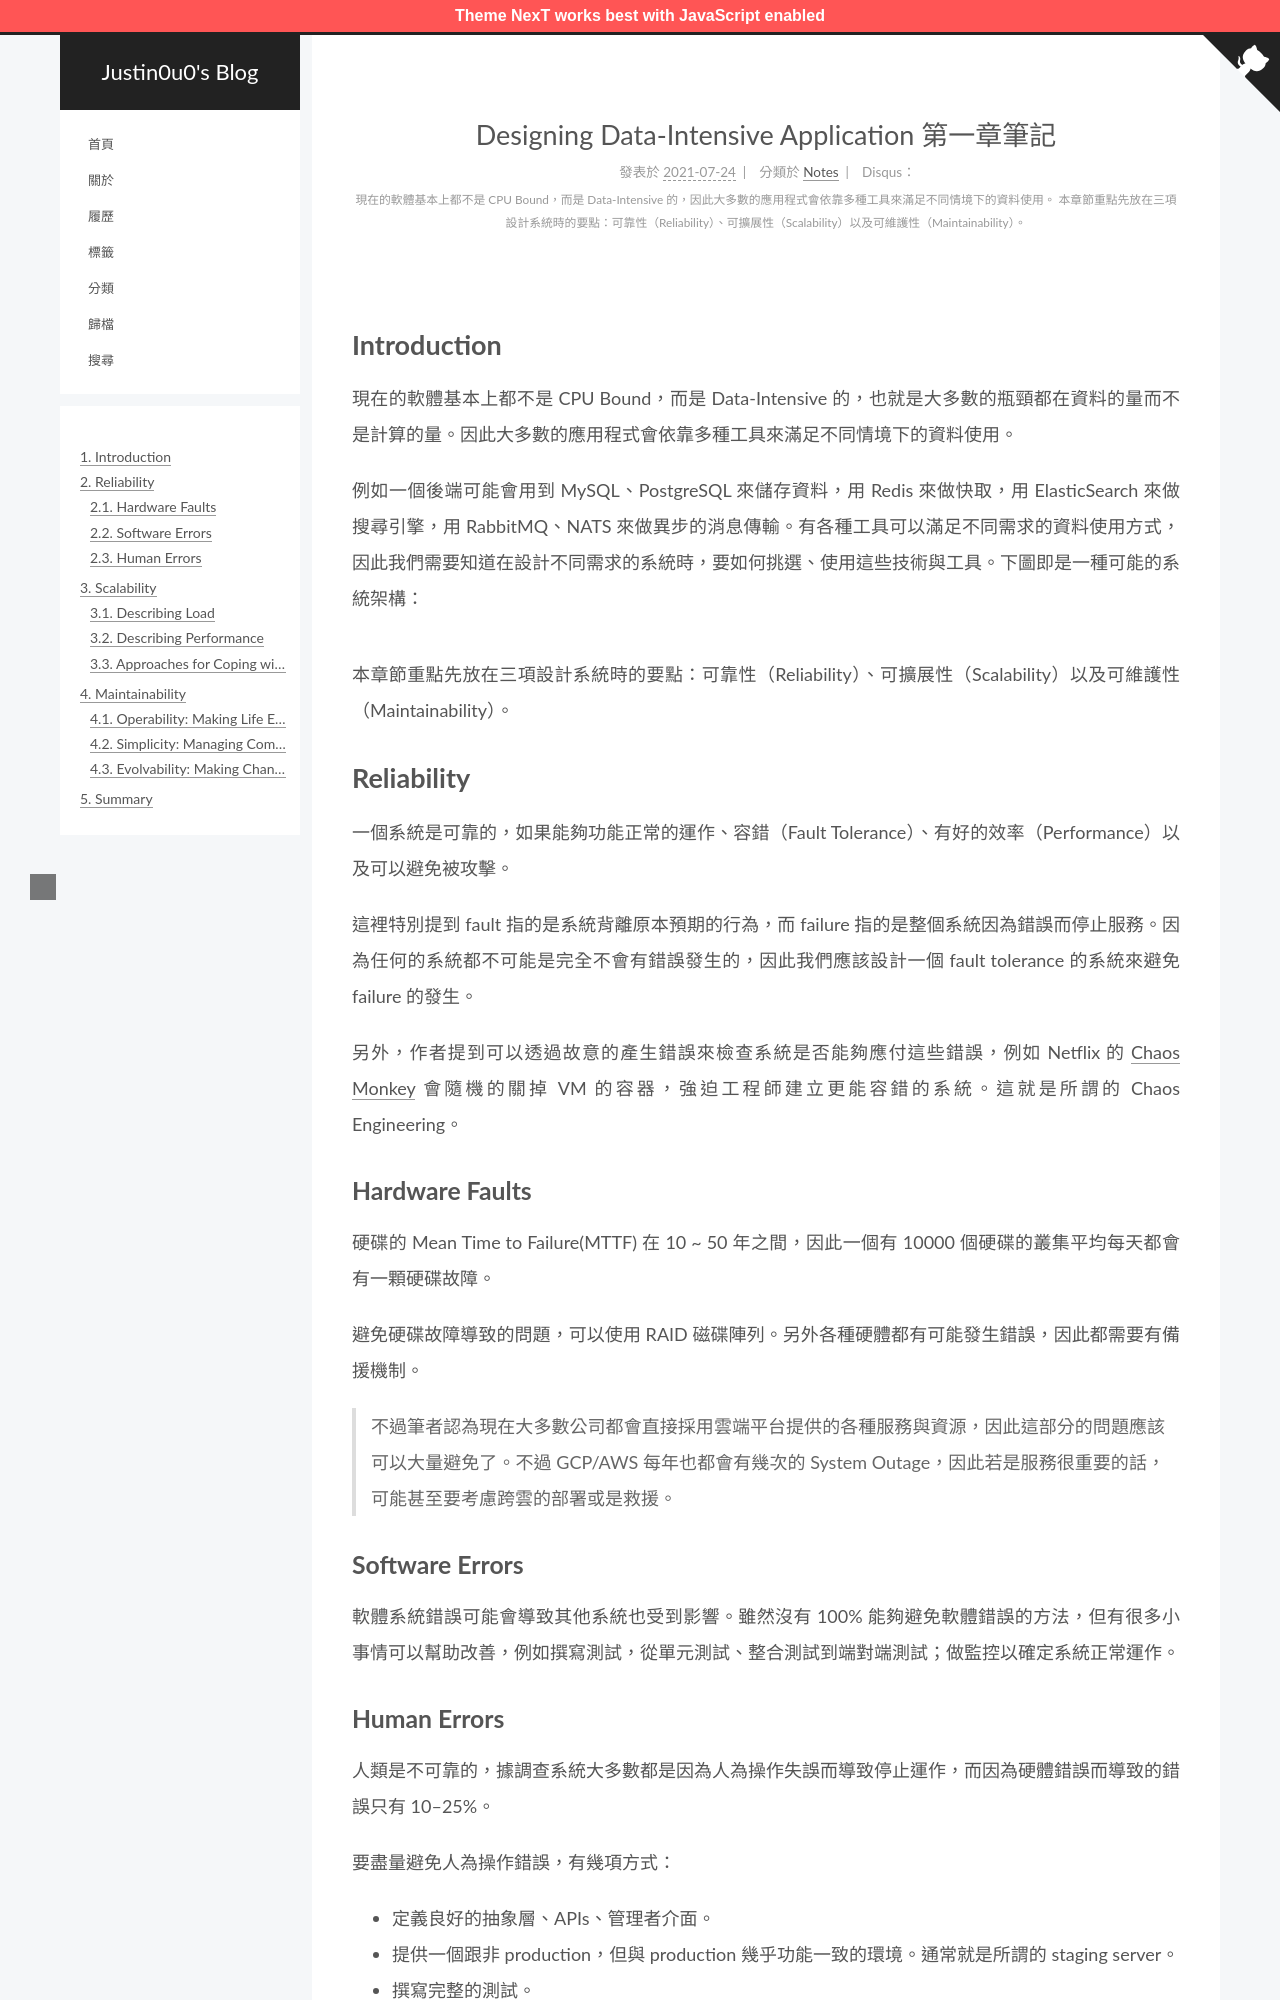

repository: justin0u0/blog · page: Designing-Data-Intensive-Application-第一章筆記/index.html · generator: jekyll

---
title: Designing Data-Intensive Application 第一章筆記
date: 2021-07-24 21:55:03
description: |
	現在的軟體基本上都不是 CPU Bound，而是 Data-Intensive 的，因此大多數的應用程式會依靠多種工具來滿足不同情境下的資料使用。
	本章節重點先放在三項設計系統時的要點：可靠性（Reliability）、可擴展性（Scalability）以及可維護性（Maintainability）。
tags:
	- Notes
	- DDIA
categories: Notes
mathjax: true
---

<img src="/assets/Designing-Data-Intensive-Application-第一章筆記/book-cover.png" width="50%">

# Introduction

現在的軟體基本上都不是 CPU Bound，而是 Data-Intensive 的，也就是大多數的瓶頸都在資料的量而不是計算的量。因此大多數的應用程式會依靠多種工具來滿足不同情境下的資料使用。

例如一個後端可能會用到 MySQL、PostgreSQL 來儲存資料，用 Redis 來做快取，用 ElasticSearch 來做搜尋引擎，用 RabbitMQ、NATS 來做異步的消息傳輸。有各種工具可以滿足不同需求的資料使用方式，因此我們需要知道在設計不同需求的系統時，要如何挑選、使用這些技術與工具。下圖即是一種可能的系統架構：

![](/assets/Designing-Data-Intensive-Application-第一章筆記/system.png)

本章節重點先放在三項設計系統時的要點：可靠性（Reliability）、可擴展性（Scalability）以及可維護性（Maintainability）。

<!-- More -->

# Reliability

一個系統是可靠的，如果能夠功能正常的運作、容錯（Fault Tolerance）、有好的效率（Performance）以及可以避免被攻擊。

這裡特別提到 fault 指的是系統背離原本預期的行為，而 failure 指的是整個系統因為錯誤而停止服務。因為任何的系統都不可能是完全不會有錯誤發生的，因此我們應該設計一個 fault tolerance 的系統來避免 failure 的發生。

另外，作者提到可以透過故意的產生錯誤來檢查系統是否能夠應付這些錯誤，例如 Netflix 的 [Chaos Monkey](https://github.com/Netflix/chaosmonkey) 會隨機的關掉 VM 的容器，強迫工程師建立更能容錯的系統。這就是所謂的 Chaos Engineering。

## Hardware Faults

硬碟的 Mean Time to Failure(MTTF) 在 10 ~ 50 年之間，因此一個有 10000 個硬碟的叢集平均每天都會有一顆硬碟故障。

避免硬碟故障導致的問題，可以使用 RAID 磁碟陣列。另外各種硬體都有可能發生錯誤，因此都需要有備援機制。

> 不過筆者認為現在大多數公司都會直接採用雲端平台提供的各種服務與資源，因此這部分的問題應該可以大量避免了。不過 GCP/AWS 每年也都會有幾次的 System Outage，因此若是服務很重要的話，可能甚至要考慮跨雲的部署或是救援。
